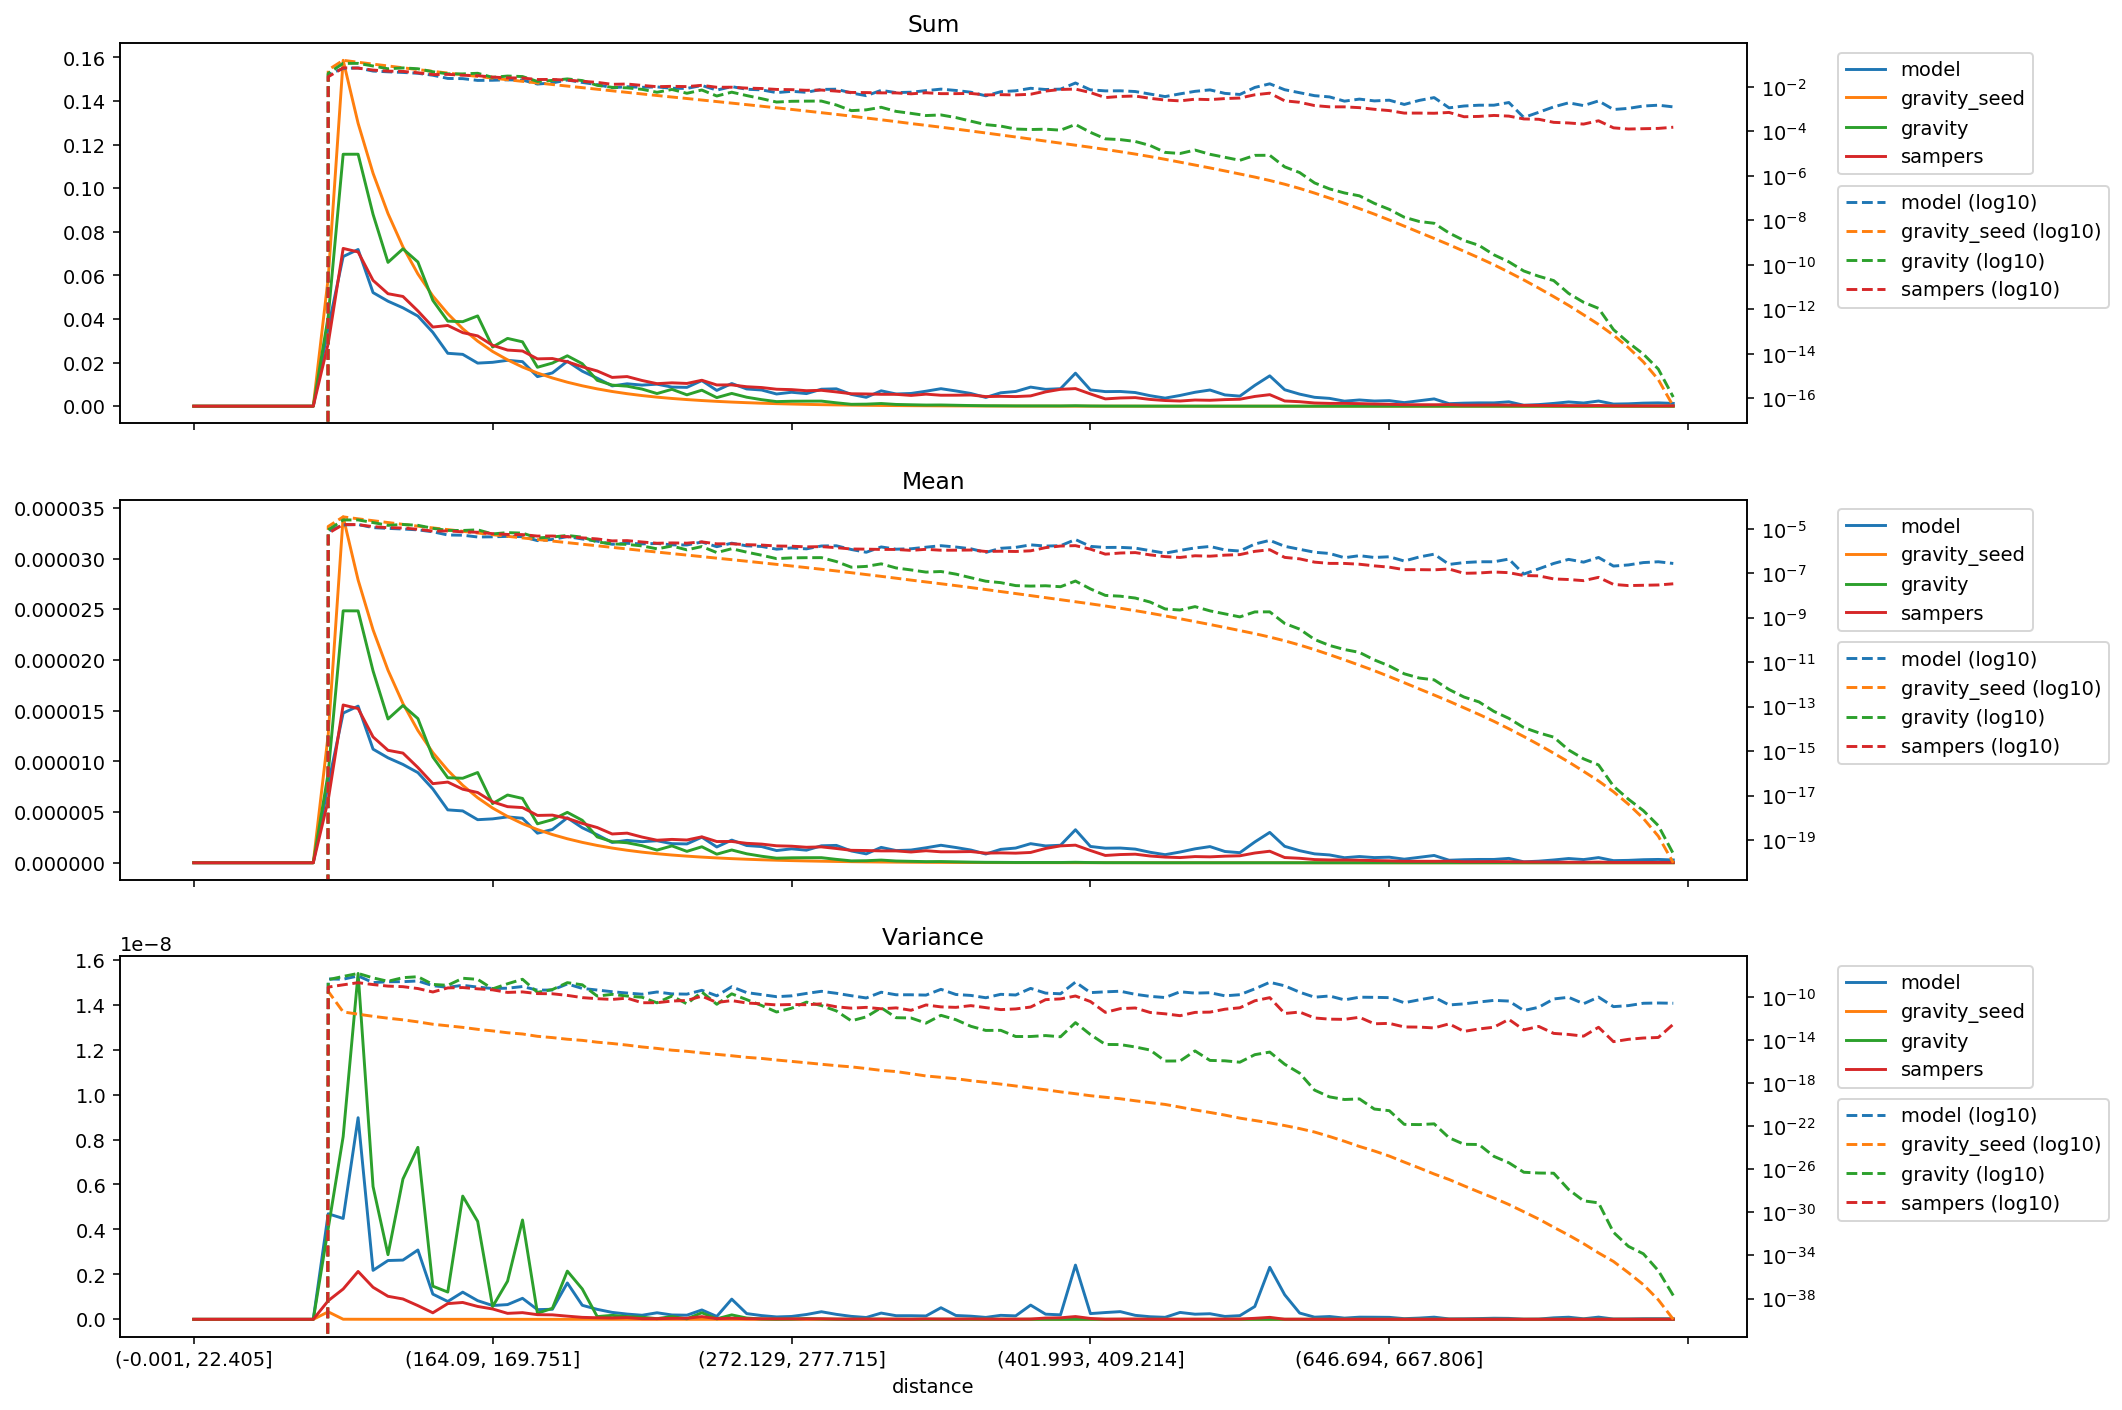

Data behind this chart, as committed beside it:
distance, model_mean, gravity_seed_mean, gravity_mean, sampers_mean, model_variance, gravity_seed_variance, gravity_variance, sampers_variance, model_sum, gravity_seed_sum, gravity_sum, sampers_sum
(-0.001, 22.405], 0.0, 0.0, 0.0, 0.0, 0.0, 0.0, 0.0, 0.0, 0.0, 0.0, 0.0, 0.0
(22.405, 35.395], 0.0, 0.0, 0.0, 0.0, 0.0, 0.0, 0.0, 0.0, 0.0, 0.0, 0.0, 0.0
(35.395, 46.554], 0.0, 0.0, 0.0, 0.0, 0.0, 0.0, 0.0, 0.0, 0.0, 0.0, 0.0, 0.0
(46.554, 56.061], 0.0, 0.0, 0.0, 0.0, 0.0, 0.0, 0.0, 0.0, 0.0, 0.0, 0.0, 0.0
(56.061, 64.93], 0.0, 0.0, 0.0, 0.0, 0.0, 0.0, 0.0, 0.0, 0.0, 0.0, 0.0, 0.0
(64.93, 73.165], 0.0, 0.0, 0.0, 0.0, 0.0, 0.0, 0.0, 0.0, 0.0, 0.0, 0.0, 0.0
(73.165, 80.94], 0.0, 0.0, 0.0, 0.0, 0.0, 0.0, 0.0, 0.0, 0.0, 0.0, 0.0, 0.0
(80.94, 88.329], 0.0, 0.0, 0.0, 0.0, 0.0, 0.0, 0.0, 0.0, 0.0, 0.0, 0.0, 0.0
(88.329, 95.338], 0.0, 0.0, 0.0, 0.0, 0.0, 0.0, 0.0, 0.0, 0.0, 0.0, 0.0, 0.0
(95.338, 102.07], 7.737404616229695e-06, 1.2653898970208897e-05, 8.841672362493906e-06, 6.192792357374791e-06, 4.696448401442905e-09, 3.3275325948545893e-10, 4.044966553346477e-09, 8.269654227575385e-10, 0.03599, 0.05887, 0.04113, 0.02881
(102.07, 108.851], 1.4762309170349068e-05, 3.411839242478412e-05, 2.4851091833539894e-05, 1.5561603578024748e-05, 4.487124969709895e-09, 4.095703969451812e-12, 8.130859112895557e-09, 1.3481193735109036e-09, 0.06864, 0.1587, 0.1156, 0.07236
(108.851, 115.402], 1.544866935199916e-05, 2.789140198358795e-05, 2.4843944269089287e-05, 1.5208645404943376e-05, 8.970315436243746e-09, 2.5414157445034776e-12, 1.539005421144757e-08, 2.129499096005345e-09, 0.07187, 0.1298, 0.1156, 0.07075
(115.402, 121.788], 1.1205756385287114e-05, 2.2976669096488394e-05, 1.892287526321447e-05, 1.241070230020472e-05, 2.1780490702489534e-09, 1.5967546336908554e-12, 5.906921483583194e-09, 1.4257004942528305e-09, 0.05211, 0.1068, 0.08799, 0.05771
(121.788, 128.103], 1.0351392662253242e-05, 1.8990567532281708e-05, 1.4179876470072466e-05, 1.1090356787066798e-05, 2.6159509889768966e-09, 1.0754341440501173e-12, 2.8762731140278688e-09, 1.0244614205130732e-09, 0.04815, 0.08834, 0.06596, 0.05159
(128.103, 134.5], 9.697895650747355e-06, 1.5705384875010723e-05, 1.551445576669807e-05, 1.0818847826977302e-05, 2.6354146842464597e-09, 7.544268086815804e-13, 6.243610715433073e-09, 9.051205725168816e-10, 0.04511, 0.07306, 0.07217, 0.05033
(134.5, 140.658], 8.891381962654887e-06, 1.3043226283379699e-05, 1.4222516121915434e-05, 9.393690664845573e-06, 3.084164165671905e-09, 4.885338066885899e-13, 7.651491359057924e-09, 6.090312018887256e-10, 0.04134, 0.06065, 0.06613, 0.04368
(140.658, 146.534], 7.279956708175575e-06, 1.0865362809061336e-05, 1.0432973864267526e-05, 7.802111302264943e-06, 1.1209710317976224e-09, 2.941748991390008e-13, 1.4742061274751622e-09, 2.903010323006126e-10, 0.03387, 0.05055, 0.04853, 0.0363
(146.534, 152.416], 5.214906151816974e-06, 9.122281885970073e-06, 8.385617808834416e-06, 7.957485654661733e-06, 7.938696871940456e-10, 2.110685242935735e-13, 1.213074860540659e-09, 6.985824407454085e-10, 0.02426, 0.04244, 0.03901, 0.03702
(152.416, 158.282], 5.112544628526559e-06, 7.640573508748124e-06, 8.335274861982605e-06, 7.254236166114951e-06, 1.2087754133493367e-09, 1.5055907767449846e-13, 5.48209423302829e-09, 7.501146011292587e-10, 0.02377, 0.03553, 0.03876, 0.03373
(158.282, 164.09], 4.2477305747882626e-06, 6.414478621276361e-06, 8.902528787012699e-06, 6.929871299732195e-06, 8.300482809926184e-10, 9.933100755998029e-14, 4.3571403524927235e-09, 5.727849705756351e-10, 0.01976, 0.02984, 0.04141, 0.03224
(164.09, 169.751], 4.328010925939364e-06, 5.396253762963677e-06, 5.8380689821258085e-06, 6.004973123992084e-06, 6.134347512540647e-10, 7.07937805574494e-14, 5.660562300187371e-10, 4.60799345438567e-10, 0.02013, 0.02509, 0.02715, 0.02792
(169.751, 175.259], 4.522199319620735e-06, 4.5687167726052205e-06, 6.68295390019966e-06, 5.533153274959129e-06, 6.551601890165804e-10, 4.774912702393528e-14, 1.6971900332601692e-09, 2.6506391853003207e-10, 0.02104, 0.02125, 0.03109, 0.02574
(175.259, 180.935], 4.391499917319557e-06, 3.857325245779709e-06, 6.344504291794749e-06, 5.4413959313226855e-06, 9.345198140002518e-10, 3.670180231642318e-14, 4.419482860190638e-09, 2.9670372965809915e-10, 0.02043, 0.01794, 0.02951, 0.02531
(180.935, 186.282], 2.915850261282411e-06, 3.273758520115371e-06, 3.839123828865338e-06, 4.6677951081933235e-06, 4.312321693579991e-10, 2.233633866193848e-14, 2.699140364225022e-10, 2.066170912869848e-10, 0.01356, 0.01522, 0.01785, 0.02171
(186.282, 191.76], 3.28055499775955e-06, 2.7819177918039374e-06, 4.2506222371100504e-06, 4.698636308826721e-06, 4.462692353214194e-10, 1.6967147533772008e-14, 4.894212805280484e-10, 1.9899892805783046e-10, 0.01526, 0.01294, 0.01977, 0.02186
(191.76, 197.086], 4.432615419617657e-06, 2.3655187477519797e-06, 4.971668575246437e-06, 4.379361341883729e-06, 1.6176294239362595e-09, 1.1947055983018179e-14, 2.145066686642816e-09, 1.4081329463551028e-10, 0.02061, 0.011, 0.02312, 0.02036
(197.086, 202.626], 3.450464220751081e-06, 2.010209843919405e-06, 4.185985346015548e-06, 3.884303189212279e-06, 6.239645581805545e-10, 9.374824588857492e-15, 1.350747803318465e-09, 8.731286961850326e-11, 0.01605, 0.009351, 0.01947, 0.01807
(202.626, 207.999], 2.7577573885548414e-06, 1.70683416996274e-06, 2.5483186171422875e-06, 3.4738272742851703e-06, 4.43068001126306e-10, 6.352825028809018e-15, 1.2108270133541924e-10, 6.944606518036769e-11, 0.01283, 0.00794, 0.01185, 0.01616
(207.999, 213.47], 2.0005609415973493e-06, 1.4496574307926626e-06, 2.079813633803756e-06, 2.8383754234949854e-06, 3.085038011900499e-10, 4.8018878525264485e-15, 1.7599871232390482e-10, 5.932119069624618e-11, 0.009303, 0.006741, 0.009671, 0.0132
(213.47, 218.954], 2.208819898889896e-06, 1.2319903323215277e-06, 1.9709977468272055e-06, 2.9208095624166693e-06, 2.327775326311785e-10, 3.4129779647874024e-15, 1.2235183415074473e-10, 7.797658138878499e-11, 0.01028, 0.005731, 0.009169, 0.01359
(218.954, 224.269], 2.078120496588719e-06, 1.0466918993096753e-06, 1.6868538100914284e-06, 2.533316197512846e-06, 1.8087844588726086e-10, 2.2924898901348084e-15, 9.42563369739191e-11, 2.927224929471574e-11, 0.009667, 0.004869, 0.007847, 0.01178
(224.269, 229.603], 2.170543243824575e-06, 8.919038514209003e-07, 1.2467452768801257e-06, 2.2218014181311977e-06, 2.9109579247531267e-10, 1.6843450641346746e-15, 2.8772330450271662e-11, 2.945764911753587e-11, 0.01009, 0.004147, 0.005797, 0.01033
(229.603, 234.752], 1.882071393136953e-06, 7.614021633605253e-07, 1.6633505928526805e-06, 2.303604166436605e-06, 1.9357762028690823e-10, 1.15069272526406e-15, 1.2375655861234714e-10, 4.220654495055609e-11, 0.008755, 0.003542, 0.007738, 0.01072
(234.752, 239.974], 1.856729762789697e-06, 6.527548734998582e-07, 1.1215244738075279e-06, 2.243812174745296e-06, 1.842149933281808e-10, 9.043930120314598e-16, 2.295259276061904e-11, 4.728529333987176e-11, 0.008634, 0.003035, 0.005215, 0.01043
(239.974, 245.254], 2.522498464412722e-06, 5.573498063421739e-07, 1.5775378984204997e-06, 2.5567561115213928e-06, 4.172859006189508e-10, 6.383235392077657e-16, 2.9232921790827473e-10, 1.1969508164250572e-10, 0.01173, 0.002593, 0.007339, 0.01189
(245.254, 250.51], 1.5553228873840099e-06, 4.752387327972276e-07, 8.458155592254667e-07, 2.0927185705827474e-06, 1.2872922000683351e-10, 4.716669654436069e-16, 2.096135850664387e-11, 3.081020300259616e-11, 0.007235, 0.002211, 0.003935, 0.009735
(250.51, 255.844], 2.2359210523735087e-06, 4.055175213834472e-07, 1.2597814798936177e-06, 2.1006197887709813e-06, 8.975322495886671e-10, 3.5020750813801974e-16, 1.9725661808516225e-10, 4.638115250014407e-11, 0.0104, 0.001886, 0.005858, 0.009768
(255.844, 261.162], 1.6990922299153051e-06, 3.459398000209227e-07, 8.852941224288115e-07, 1.9176512200563272e-06, 2.5464095752661437e-10, 2.4944307238672407e-16, 5.6509225337885114e-11, 2.7685960395894584e-11, 0.007904, 0.001609, 0.004118, 0.008921
(261.162, 266.661], 1.595218528593965e-06, 2.9378601527771964e-07, 6.423859583767674e-07, 1.8402540986598509e-06, 1.6603351954652835e-10, 1.9696830939938182e-16, 1.6237901529539612e-11, 2.3068510768795966e-11, 0.007418, 0.001366, 0.002987, 0.008557
(266.661, 272.129], 1.2024345011708311e-06, 2.493929777822394e-07, 4.521666259679022e-07, 1.6727634504054028e-06, 1.0665222002899522e-10, 1.4060898201829687e-16, 4.030318239492602e-12, 1.8335710085135225e-11, 0.005594, 0.00116, 0.002103, 0.007782
(272.129, 277.715], 1.3723437241623618e-06, 2.1140339010111222e-07, 4.894064761711393e-07, 1.6336300869643826e-06, 1.2767535512022706e-10, 1.0476327159859759e-16, 9.011298825814979e-12, 2.016567845476252e-11, 0.006384, 0.0009834, 0.002277, 0.0076
(277.715, 283.342], 1.2421783624297267e-06, 1.784825779656348e-07, 4.983665574507418e-07, 1.527609104357745e-06, 2.139512451567904e-10, 7.760443427656725e-17, 3.350859441679873e-11, 1.9076886915727317e-11, 0.005776, 0.0008299, 0.002317, 0.007103
(283.342, 289.14], 1.6729523494550695e-06, 1.504689380740047e-07, 5.014233329865814e-07, 1.5660191385584705e-06, 3.373925880941866e-10, 5.679365737351425e-17, 1.5977475987032283e-11, 2.2974484310044822e-11, 0.007783, 0.0007, 0.002333, 0.007285
(289.14, 295.075], 1.7121621701454225e-06, 1.2630044086427075e-07, 3.3406249082659504e-07, 1.40622045732103e-06, 2.2041819890264994e-10, 4.192646079800403e-17, 5.082086232341605e-12, 1.2246342458770165e-11, 0.007965, 0.0005875, 0.001554, 0.006542
(295.075, 301.331], 1.1637249921710073e-06, 1.0519265595799248e-07, 1.86139215414128e-07, 1.2264623963961925e-06, 1.314410083833499e-10, 3.24998326970705e-17, 6.096908679498397e-13, 9.167281121123286e-12, 0.005411, 0.0004891, 0.0008655, 0.005703
(301.331, 307.68], 8.756859954178879e-07, 8.688600324096458e-08, 2.0222775161396392e-07, 1.2066004466645528e-06, 8.110163491096405e-11, 2.2645005826684322e-17, 1.4252663346131237e-12, 1.0888827349208809e-11, 0.004074, 0.0004042, 0.0009408, 0.005613
(307.68, 313.891], 1.5167651583352453e-06, 7.223902224400826e-08, 2.6394725682240984e-07, 1.1702861559200117e-06, 2.776033330944587e-10, 1.5322856754750387e-17, 1.0055307900427195e-11, 8.05710686558474e-12, 0.007053, 0.0003359, 0.001227, 0.005442
(313.891, 320.547], 1.2024345011708311e-06, 5.960474680692721e-08, 1.7207233334836337e-07, 1.1682820665461294e-06, 1.6070140984247438e-10, 1.1889256982922284e-17, 1.195846543654359e-12, 9.755763912622685e-12, 0.005594, 0.0002773, 0.0008005, 0.005435
(320.547, 326.988], 1.2547142620913022e-06, 4.884276475955546e-08, 1.4029944224299186e-07, 1.0605425208526044e-06, 1.6057292307290112e-10, 7.519227198948181e-18, 1.1196718622833987e-12, 5.819467907895605e-12, 0.005837, 0.0002272, 0.0006527, 0.004934
(326.988, 333.082], 1.4775384732058857e-06, 4.0479034996180705e-08, 1.1199129060085585e-07, 1.1868473198862659e-06, 1.4969635722777203e-10, 4.6506351329274425e-18, 3.7394207157043406e-13, 1.8202795901027314e-11, 0.006871, 0.0001882, 0.0005208, 0.005519
(333.082, 339.529], 1.7252321103755406e-06, 3.3487433344292155e-08, 1.1913357671806008e-07, 1.0792834048890114e-06, 5.152592835994417e-10, 3.472917032940756e-18, 1.9860438079268804e-12, 1.2046159741154854e-11, 0.008026, 0.0001558, 0.0005542, 0.005021
(339.529, 346.178], 1.5036895966254587e-06, 2.7618098706415404e-08, 9.086692357766959e-08, 1.082664937134189e-06, 1.702931351449781e-10, 2.5953132311178027e-18, 7.749281830830379e-13, 1.0896541848733824e-11, 0.006992, 0.0001284, 0.0004225, 0.005034
(346.178, 352.733], 1.2547142620913022e-06, 2.259119764171518e-08, 6.263535534403e-08, 1.1028895390242028e-06, 1.3990705637951198e-10, 1.6980202180740275e-18, 1.902768943592411e-13, 1.5774856754920744e-11, 0.005837, 0.0001051, 0.0002914, 0.005131
(352.733, 359.7], 8.626160551877703e-07, 1.8420514264473197e-08, 4.365673725171637e-08, 9.487637302098909e-07, 8.509856443307574e-11, 1.1957955785552068e-18, 7.836256089643148e-14, 1.0263968625041292e-11, 0.004013, 8.56922323583293e-05, 0.0002031, 0.004414
(359.7, 366.652], 1.3206317326884464e-06, 1.495770499864123e-08, 3.7635118480498356e-08, 9.72190622665734e-07, 1.7717172432286737e-10, 8.119209067194221e-19, 8.037650091709278e-14, 6.7230594214374655e-12, 0.006141, 6.955332824368171e-05, 0.000175, 0.004521
(366.652, 373.677], 1.4507633655430683e-06, 1.2169708896594065e-08, 2.7688052038459683e-08, 9.463290641447754e-07, 1.5288883332819422e-10, 5.455360750908476e-19, 2.140940106762763e-14, 7.779367141941397e-12, 0.006749, 5.661348578695559e-05, 0.0001288, 0.004402
(373.677, 380.777], 1.882071393136953e-06, 9.829378071197015e-09, 2.6313672672308163e-08, 1.0158893633057807e-06, 6.323298670080924e-10, 3.533151345694071e-19, 2.1443950202553104e-14, 1.1659862416405956e-11, 0.008755, 4.572626678720851e-05, 0.0001224, 0.004726
(380.777, 387.825], 1.660596337142898e-06, 7.951163653690969e-09, 2.7281695153973065e-08, 1.4095898958598984e-06, 2.2864007013749781e-10, 2.4362201739457377e-19, 2.619987308043471e-14, 5.65440945253157e-11, 0.007722, 3.6972910989663e-05, 0.0001269, 0.006555
(387.825, 394.882], 1.7252321103755406e-06, 6.4328274195310065e-09, 2.4639855897866866e-08, 1.6639091845277406e-06, 1.989125549852545e-10, 1.549205511224806e-19, 2.0218042834243332e-14, 6.654690381948553e-11, 0.008026, 2.992551315565824e-05, 0.0001146, 0.007741
(394.882, 401.993], 3.2558148657368626e-06, 5.2005720294532106e-09, 4.4451291053601677e-08, 1.734998875445841e-06, 2.412319890830473e-09, 1.0432851502045756e-19, 4.1718459216329333e-13, 1.2339974780424904e-10, 0.01514, 2.418265993695743e-05, 0.0002067, 0.008068
... 40 more rows
